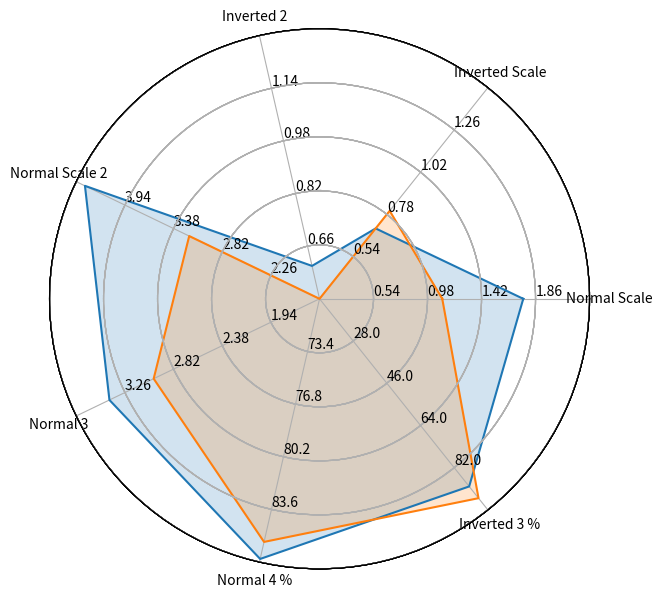

Generate this figure with matplotlib:
import numpy as np
import matplotlib.pyplot as plt
import seaborn as sns # improves plot aesthetics


def _invert(x, limits):
    """inverts a value x on a scale from
    limits[0] to limits[1]"""
    return limits[1] - (x - limits[0])

def _scale_data(data, ranges):
    """scales data[1:] to ranges[0],
    inverts if the scale is reversed"""
    for d, (y1, y2) in zip(data[1:], ranges[1:]):
        assert (y1 <= d <= y2) or (y2 <= d <= y1)
    x1, x2 = ranges[0]
    d = data[0]
    if x1 > x2:
        d = _invert(d, (x1, x2))
        x1, x2 = x2, x1
    sdata = [d]
    for d, (y1, y2) in zip(data[1:], ranges[1:]):
        if y1 > y2:
            d = _invert(d, (y1, y2))
            y1, y2 = y2, y1
        sdata.append((d-y1) / (y2-y1) 
                     * (x2 - x1) + x1)
    return sdata

class ComplexRadar():
    def __init__(self, fig, variables, ranges,
                 n_ordinate_levels=6):
        angles = np.arange(0, 360, 360./len(variables))

        axes = [fig.add_axes([0.1,0.1,0.9,0.9],polar=True,
                label = "axes{}".format(i)) 
                for i in range(len(variables))]
        l, text = axes[0].set_thetagrids(angles, 
                                         labels=variables)
        [txt.set_rotation(angle-90) for txt, angle 
             in zip(text, angles)]
        for ax in axes[1:]:
            ax.patch.set_visible(False)
            ax.grid("off")
            ax.xaxis.set_visible(False)
        for i, ax in enumerate(axes):
            grid = np.linspace(*ranges[i], 
                               num=n_ordinate_levels)
            gridlabel = ["{}".format(round(x,2)) 
                         for x in grid]
            if ranges[i][0] > ranges[i][1]:
                grid = grid[::-1] # hack to invert grid
                          # gridlabels aren't reversed
            gridlabel[-1] = "" # clean up origin
            gridlabel[0] = ""
            ax.set_rgrids(grid, labels=gridlabel,
                         angle=angles[i])
            #ax.spines["polar"].set_visible(False)
            ax.set_ylim(*ranges[i])
        # variables for plotting
        self.angle = np.deg2rad(np.r_[angles, angles[0]])
        self.ranges = ranges
        self.ax = axes[0]
    def plot(self, data, *args, **kw):
        sdata = _scale_data(data, self.ranges)
        self.ax.plot(self.angle, np.r_[sdata, sdata[0]], *args, **kw)
    def fill(self, data, *args, **kw):
        sdata = _scale_data(data, self.ranges)
        self.ax.fill(self.angle, np.r_[sdata, sdata[0]], *args, **kw)

# example data
variables = ("Normal Scale", "Inverted Scale", "Inverted 2", 
            "Normal Scale 2", "Normal 3", "Normal 4 %", "Inverted 3 %")
data = (1.76, 1.1, 1.2, 
        4.4, 3.4, 86.8, 20)
ranges = [(0.1, 2.3), (1.5, 0.3), (1.3, 0.5),
         (1.7, 4.5), (1.5, 3.7), (70, 87), (100, 10)] 

data_2 = (1.1, 1, 1.3,
          3.2, 3., 85.7, 15)         
# plotting
fig1 = plt.figure(figsize=(6, 6))
radar = ComplexRadar(fig1, variables, ranges)
radar.plot(data)
radar.fill(data, alpha=0.2)
radar.plot(data_2)
radar.fill(data_2, alpha=0.2)
plt.show() 